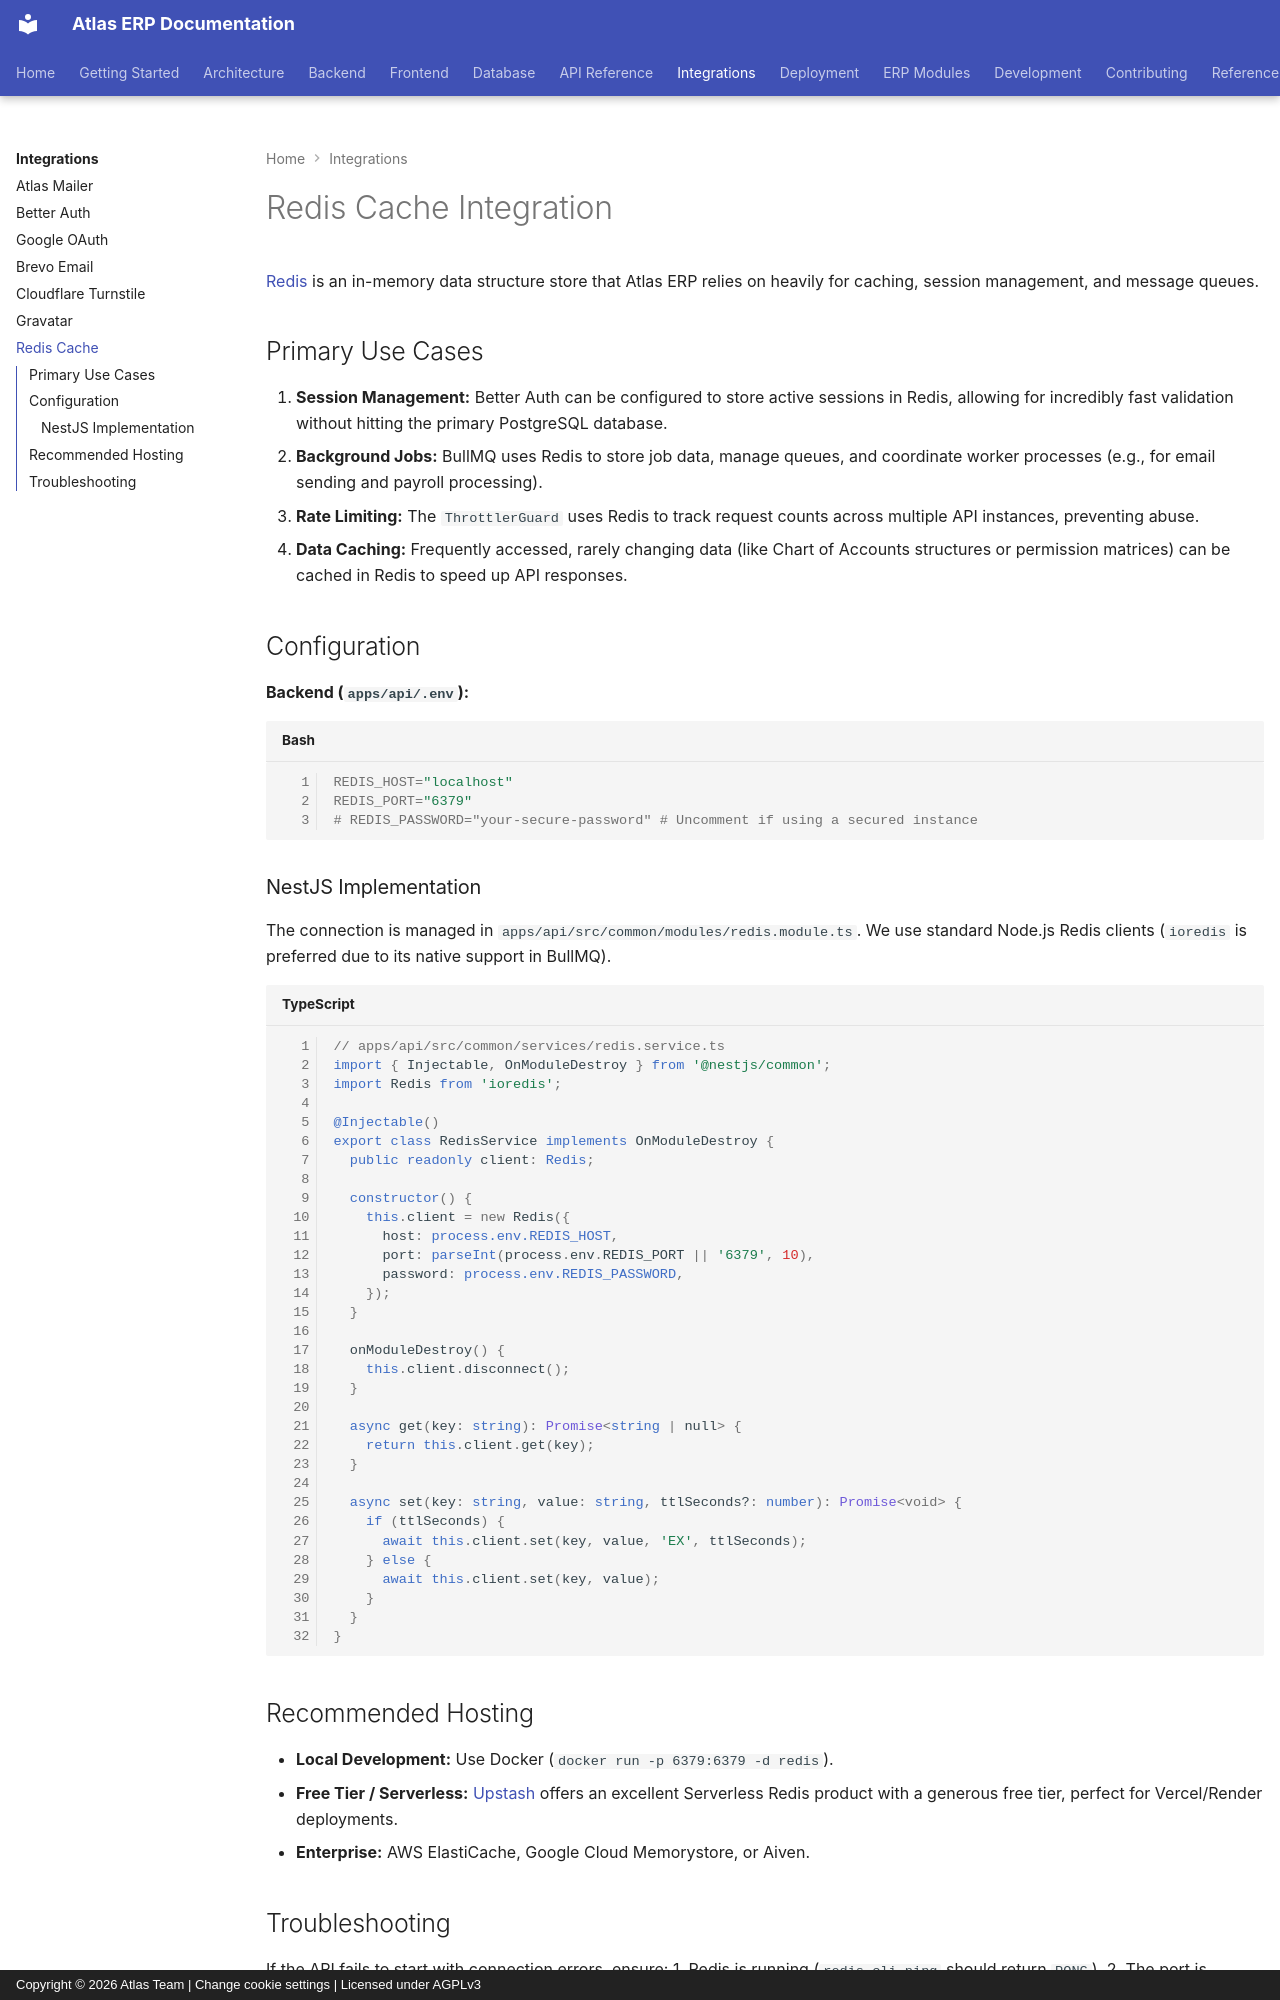

repository: VaibhavDaveDev/Atlas · page: integrations/redis-cache/index.html · generator: mkdocs · copyright: Copyright © 2026 Atlas Team | Change cookie settings | Licensed under AGPLv3

# Redis Cache Integration

[Redis](https://redis.io/) is an in-memory data structure store that Atlas ERP relies on heavily for caching, session management, and message queues.

## Primary Use Cases

1. **Session Management:** Better Auth can be configured to store active sessions in Redis, allowing for incredibly fast validation without hitting the primary PostgreSQL database.
2. **Background Jobs:** BullMQ uses Redis to store job data, manage queues, and coordinate worker processes (e.g., for email sending and payroll processing).
3. **Rate Limiting:** The `ThrottlerGuard` uses Redis to track request counts across multiple API instances, preventing abuse.
4. **Data Caching:** Frequently accessed, rarely changing data (like Chart of Accounts structures or permission matrices) can be cached in Redis to speed up API responses.

## Configuration

**Backend (`apps/api/.env`):**
```bash
REDIS_HOST="localhost"
REDIS_PORT="6379"
# REDIS_PASSWORD="your-secure-password" # Uncomment if using a secured instance
```

### NestJS Implementation

The connection is managed in `apps/api/src/common/modules/redis.module.ts`. We use standard Node.js Redis clients (`ioredis` is preferred due to its native support in BullMQ).

```typescript
// apps/api/src/common/services/redis.service.ts
import { Injectable, OnModuleDestroy } from '@nestjs/common';
import Redis from 'ioredis';

@Injectable()
export class RedisService implements OnModuleDestroy {
  public readonly client: Redis;

  constructor() {
    this.client = new Redis({
      host: process.env.REDIS_HOST,
      port: parseInt(process.env.REDIS_PORT || '6379', 10),
      password: process.env.REDIS_PASSWORD,
    });
  }

  onModuleDestroy() {
    this.client.disconnect();
  }

  async get(key: string): Promise<string | null> {
    return this.client.get(key);
  }

  async set(key: string, value: string, ttlSeconds?: number): Promise<void> {
    if (ttlSeconds) {
      await this.client.set(key, value, 'EX', ttlSeconds);
    } else {
      await this.client.set(key, value);
    }
  }
}
```

## Recommended Hosting

- **Local Development:** Use Docker (`docker run -p 6379:6379 -d redis`).
- **Free Tier / Serverless:** [Upstash](https://upstash.com/) offers an excellent Serverless Redis product with a generous free tier, perfect for Vercel/Render deployments.
- **Enterprise:** AWS ElastiCache, Google Cloud Memorystore, or Aiven.
